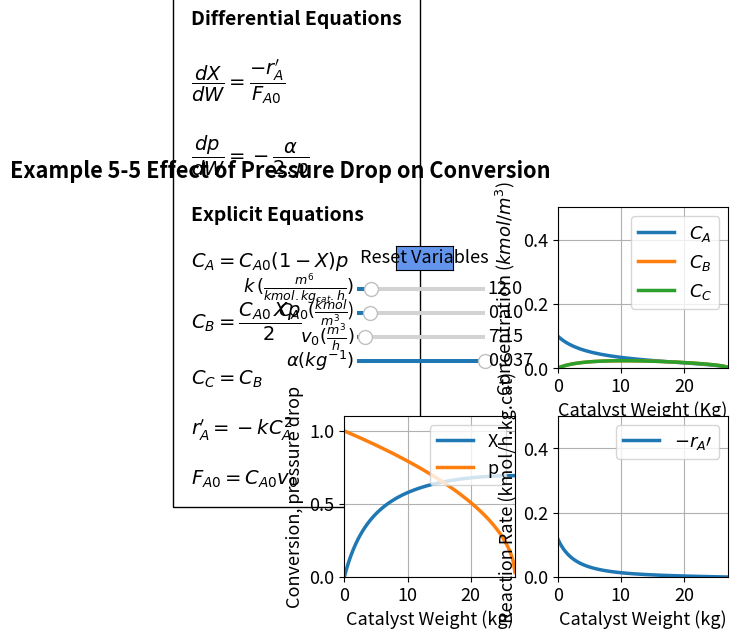

Reproduce this figure in Python.
#%%
#Libraries
import numpy as np
from scipy.integrate import odeint
import matplotlib.pyplot as plt
import matplotlib
matplotlib.rcParams.update({'font.size': 13, 'lines.linewidth': 2.5})
from matplotlib.widgets import Slider, Button

#%%
#Explicit equations
k = 12 
Cao = 0.1
vo=7.15
alpha = 0.037 
yao = 1 
def ODEfun(Yfuncvec, V, k, Cao, vo ,alpha, yao): 
    X = Yfuncvec[0]
    p= Yfuncvec[1] 
    Fa0 = Cao*vo
    Ca = Cao*(1-X)*p
    ra = -k*Ca**2 
    #Differential equations
    dXdW = -ra/Fa0 
    dpdW = -alpha/2/p 
    return np.array([dXdW, dpdW]) 

W = np.linspace(0, 27, 100) # Range for the Volume of the reactor. 
y0 = np.array([0, 1]) # Initial values for the dependent variables Ca and Cb

 
#%%
fig, ((ax1, ax2), (ax3, ax4)) = plt.subplots(2, 2)
fig.subplots_adjust(wspace=0.25,hspace=0.3)
fig.suptitle("""Example 5-5 Effect of Pressure Drop on Conversion""", fontweight='bold', x = 0.2)
plt.subplots_adjust(left  = 0.3)

sol = odeint(ODEfun, y0, W, (k, Cao, vo ,alpha, yao))
X = sol[:, 0]
p= sol[:, 1] 
Fa0 = Cao*vo
Ca = Cao*(1-X)*p
Cb = Cao*X*p/2
Cc = Cb
ra = -k*Ca**2 

p1, p2, p3 = ax2.plot(W, Ca, W, Cb, W, Cc)
ax2.legend(['$C_A$', '$C_B$', '$C_C$'], loc="upper right")
ax2.set_xlabel('Catalyst Weight (Kg)', fontsize='medium')
ax2.set_ylabel('Concentration ($kmol/m^3$)', fontsize='medium')
ax2.set_ylim(0, 0.5)
ax2.set_xlim(0, 27)
ax2.grid()


p4, p5= ax3.plot(W, odeint(ODEfun, y0, W, (k, Cao, vo ,alpha, yao)))
ax3.legend(['X', 'p'], loc="upper right")
ax3.set_xlabel('Catalyst Weight (kg)', fontsize='medium')
ax3.set_ylabel('Conversion, pressure drop', fontsize='medium')
ax3.set_ylim(0, 1.1)
ax3.set_xlim(0, 27)
ax3.grid()


p6 = ax4.plot(W, -ra)[0]
ax4.legend(['$-r_A\prime$'], loc="upper right")
ax4.set_xlabel('Catalyst Weight (kg)', fontsize='medium')
ax4.set_ylabel('Reaction Rate (kmol/h.kg.cat)', fontsize='medium')
ax4.set_ylim(0, 0.5)
ax4.set_xlim(0, 27)
ax4.grid()

ax1.axis('off')
ax1.text(-0.9, -0.7,'Differential Equations'
         '\n\n'
        r'$\dfrac{dX}{dW} = \dfrac{-r_A^\prime}{F_{A0}}$'
                  '\n \n' 
        r'$\dfrac{dp}{dW} = -\dfrac{\alpha}{2.p}$'
                  '\n \n'
         'Explicit Equations'
                  '\n\n'
         r'$C_A = C_{A0}(1-X)p$'
         '\n\n'         
         r'$C_B = \dfrac{C_{A0} \thinspace X p}{2}$'
         '\n\n'
         r'$C_C = C_B$'
         '\n\n'
         r'$r_A^\prime = -kC_A^2$'
         '\n\n'
         r'$F_{A0} = C_{A0}v_0$'

         , ha='left', wrap = True, fontsize=14,
        bbox=dict(facecolor='none', edgecolor='black', pad=13), fontweight='bold')


#%%
axcolor = 'black'
ax_k = plt.axes([0.32, 0.7, 0.2, 0.02], facecolor=axcolor)
ax_Cao = plt.axes([0.32, 0.65, 0.2, 0.02], facecolor=axcolor)
ax_vo = plt.axes([0.32, 0.6, 0.2, 0.02], facecolor=axcolor)
ax_alpha = plt.axes([0.32, 0.55, 0.2, 0.02], facecolor=axcolor)

sk = Slider(ax_k, r'$k \thinspace(\frac{m^6}{kmol.kg_{cat}.h})$', 1, 100, valinit=12, valfmt="%1.1f")
sCao = Slider(ax_Cao, r'$C_{A0} (\frac{kmol}{m^3}$)', 0.0001, 1, valinit=0.1, valfmt="%1.2f") 
svo = Slider(ax_vo, r'$v_0 (\frac{m^3}{h})$', 1, 100, valinit=7.15, valfmt="%1.2f")
salpha = Slider(ax_alpha, r'$\alpha (kg^{-1})$', 0.0001, 0.037, valinit=0.037, valfmt="%1.3f")


def update_plot(val):
    k = sk.val
    Cao = sCao.val
    vo = svo.val
    alpha = salpha.val
    sol = odeint(ODEfun, y0, W, (k, Cao, vo ,alpha, yao))
    X = sol[:, 0]
    p= sol[:, 1] 
    Ca = Cao*(1-X)*p
    Cb = Cao*X*p/2
    Cc = Cb
    ra = -k*Ca**2 
    p1.set_ydata(Ca)
    p2.set_ydata(Cb)
    p3.set_ydata(Cc)
    p4.set_ydata(X)
    p5.set_ydata(p)
    p6.set_ydata(-ra)
    
    fig.canvas.draw_idle()

sk.on_changed(update_plot)
sCao.on_changed(update_plot)
svo.on_changed(update_plot)
salpha.on_changed(update_plot)

resetax = plt.axes([0.38, 0.75, 0.09, 0.05])
button = Button(resetax, 'Reset Variables', color='cornflowerblue', hovercolor='0.975')


def reset(event):
    sk.reset()
    sCao.reset()
    svo.reset()
    salpha.reset()
button.on_clicked(reset)


plt.show()
